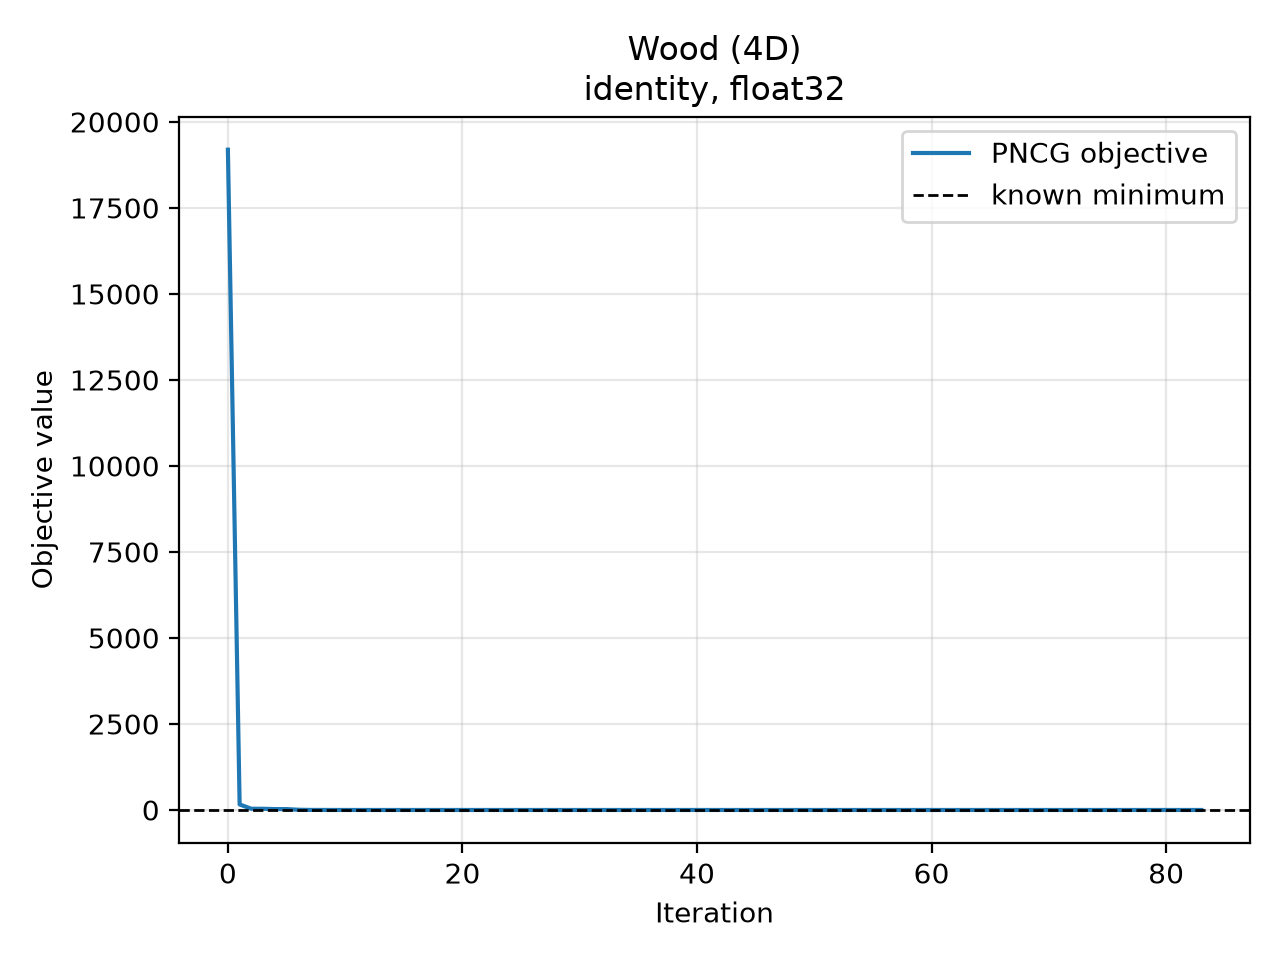

The data file committed next to this chart (first rows):
iteration, objective, objective_gap, gradient_norm
0.000000000000000000e+00, 1.919200000000000000e+04, 1.919200000000000000e+04, 1.200800000000000000e+04
1.000000000000000000e+00, 1.602760925292968750e+02, 1.602760925292968750e+02, 1.815570831298828125e+02
2.000000000000000000e+00, 3.520404815673828125e+01, 3.520404815673828125e+01, 7.411424636840820312e+00
3.000000000000000000e+00, 3.503268432617187500e+01, 3.503268432617187500e+01, 2.071511745452880859e+00
4.000000000000000000e+00, 2.582612991333007812e+01, 2.582612991333007812e+01, 3.543406295776367188e+01
5.000000000000000000e+00, 2.580058670043945312e+01, 2.580058670043945312e+01, 3.753482055664062500e+01
6.000000000000000000e+00, 6.794235229492187500e+00, 6.794235229492187500e+00, 4.851107788085937500e+01
7.000000000000000000e+00, 1.727488994598388672e+00, 1.727488994598388672e+00, 1.999272155761718750e+01
8.000000000000000000e+00, 9.481449723243713379e-01, 9.481449723243713379e-01, 2.129621887207031250e+01
9.000000000000000000e+00, 3.034263849258422852e-01, 3.034263849258422852e-01, 1.377133274078369141e+01
1.000000000000000000e+01, 1.166113615036010742e-01, 1.166113615036010742e-01, 4.033545970916748047e+00
1.100000000000000000e+01, 8.121147006750106812e-02, 8.121147006750106812e-02, 4.519938945770263672e+00
1.200000000000000000e+01, 5.722187086939811707e-02, 5.722187086939811707e-02, 3.773374795913696289e+00
1.300000000000000000e+01, 3.208094835281372070e-02, 3.208094835281372070e-02, 2.316386461257934570e+00
1.400000000000000000e+01, 2.111700549721717834e-02, 2.111700549721717834e-02, 1.456759810447692871e+00
1.500000000000000000e+01, 1.519886404275894165e-02, 1.519886404275894165e-02, 1.506501436233520508e+00
1.600000000000000000e+01, 1.152733527123928070e-02, 1.152733527123928070e-02, 1.226607680320739746e+00
1.700000000000000000e+01, 8.042477071285247803e-03, 8.042477071285247803e-03, 7.314221262931823730e-01
1.800000000000000000e+01, 6.933175493031740189e-03, 6.933175493031740189e-03, 8.094569444656372070e-01
1.900000000000000000e+01, 6.326158996671438217e-03, 6.326158996671438217e-03, 4.949035346508026123e-01
2.000000000000000000e+01, 6.104229483753442764e-03, 6.104229483753442764e-03, 2.144732624292373657e-01
2.100000000000000000e+01, 6.019795313477516174e-03, 6.019795313477516174e-03, 2.120122313499450684e-01
2.200000000000000000e+01, 5.853512324392795563e-03, 5.853512324392795563e-03, 3.130275011062622070e-01
2.300000000000000000e+01, 5.654262378811836243e-03, 5.654262378811836243e-03, 2.730413377285003662e-01
2.400000000000000000e+01, 5.567231681197881699e-03, 5.567231681197881699e-03, 1.045827269554138184e-01
2.500000000000000000e+01, 5.540191661566495895e-03, 5.540191661566495895e-03, 1.437541544437408447e-01
2.600000000000000000e+01, 5.324456375092267990e-03, 5.324456375092267990e-03, 5.361657142639160156e-01
2.700000000000000000e+01, 4.064036998897790909e-03, 4.064036998897790909e-03, 1.004321694374084473e+00
2.800000000000000000e+01, 2.746121026575565338e-03, 2.746121026575565338e-03, 3.732921779155731201e-01
2.900000000000000000e+01, 2.526470925658941269e-03, 2.526470925658941269e-03, 3.244718313217163086e-01
3.000000000000000000e+01, 1.979513559490442276e-03, 1.979513559490442276e-03, 5.732079148292541504e-01
3.100000000000000000e+01, 6.293501355685293674e-04, 6.293501355685293674e-04, 3.897449970245361328e-01
3.200000000000000000e+01, 4.296521947253495455e-04, 4.296521947253495455e-04, 1.349313110113143921e-01
3.300000000000000000e+01, 4.019010229967534542e-04, 4.019010229967534542e-04, 6.393779069185256958e-02
3.400000000000000000e+01, 3.914176777470856905e-04, 3.914176777470856905e-04, 1.149983331561088562e-01
3.500000000000000000e+01, 3.358548856340348721e-04, 3.358548856340348721e-04, 1.458610296249389648e-01
3.600000000000000000e+01, 2.971404173877090216e-04, 2.971404173877090216e-04, 6.939283758401870728e-02
3.700000000000000000e+01, 2.877710794564336538e-04, 2.877710794564336538e-04, 6.536695361137390137e-02
3.800000000000000000e+01, 2.809204743243753910e-04, 2.809204743243753910e-04, 5.047485604882240295e-02
3.900000000000000000e+01, 2.766282123047858477e-04, 2.766282123047858477e-04, 5.686067789793014526e-02
4.000000000000000000e+01, 2.608227368909865618e-04, 2.608227368909865618e-04, 1.183722019195556641e-01
4.100000000000000000e+01, 1.922911615110933781e-04, 1.922911615110933781e-04, 1.843068897724151611e-01
4.200000000000000000e+01, 1.061564908013679087e-04, 1.061564908013679087e-04, 1.459245383739471436e-01
4.300000000000000000e+01, 7.155178900575265288e-05, 7.155178900575265288e-05, 1.288015395402908325e-01
4.400000000000000000e+01, 5.358413909561932087e-05, 5.358413909561932087e-05, 7.377706468105316162e-02
4.500000000000000000e+01, 4.759686271427199244e-05, 4.759686271427199244e-05, 3.104709833860397339e-02
4.600000000000000000e+01, 4.478707342059351504e-05, 4.478707342059351504e-05, 4.278205335140228271e-02
4.700000000000000000e+01, 3.867348641506396234e-05, 3.867348641506396234e-05, 7.610911130905151367e-02
4.800000000000000000e+01, 3.001821096404455602e-05, 3.001821096404455602e-05, 6.346336752176284790e-02
4.900000000000000000e+01, 2.561464316386263818e-05, 2.561464316386263818e-05, 3.829808160662651062e-02
5.000000000000000000e+01, 2.434850648569408804e-05, 2.434850648569408804e-05, 1.673310250043869019e-02
5.100000000000000000e+01, 2.395038063696119934e-05, 2.395038063696119934e-05, 1.041756384074687958e-02
5.200000000000000000e+01, 2.373410643485840410e-05, 2.373410643485840410e-05, 1.158268935978412628e-02
5.300000000000000000e+01, 2.330618190171662718e-05, 2.330618190171662718e-05, 1.691870391368865967e-02
5.400000000000000000e+01, 2.233470149803906679e-05, 2.233470149803906679e-05, 2.160510607063770294e-02
5.500000000000000000e+01, 1.947375494637526572e-05, 1.947375494637526572e-05, 3.980778157711029053e-02
5.600000000000000000e+01, 1.438774415873922408e-05, 1.438774415873922408e-05, 5.364895984530448914e-02
5.700000000000000000e+01, 6.683388619421748444e-06, 6.683388619421748444e-06, 4.633656144142150879e-02
5.800000000000000000e+01, 3.039915554836625233e-06, 3.039915554836625233e-06, 2.787252888083457947e-02
5.900000000000000000e+01, 1.867998889792943373e-06, 1.867998889792943373e-06, 1.478628907352685928e-02
... 24 more rows
